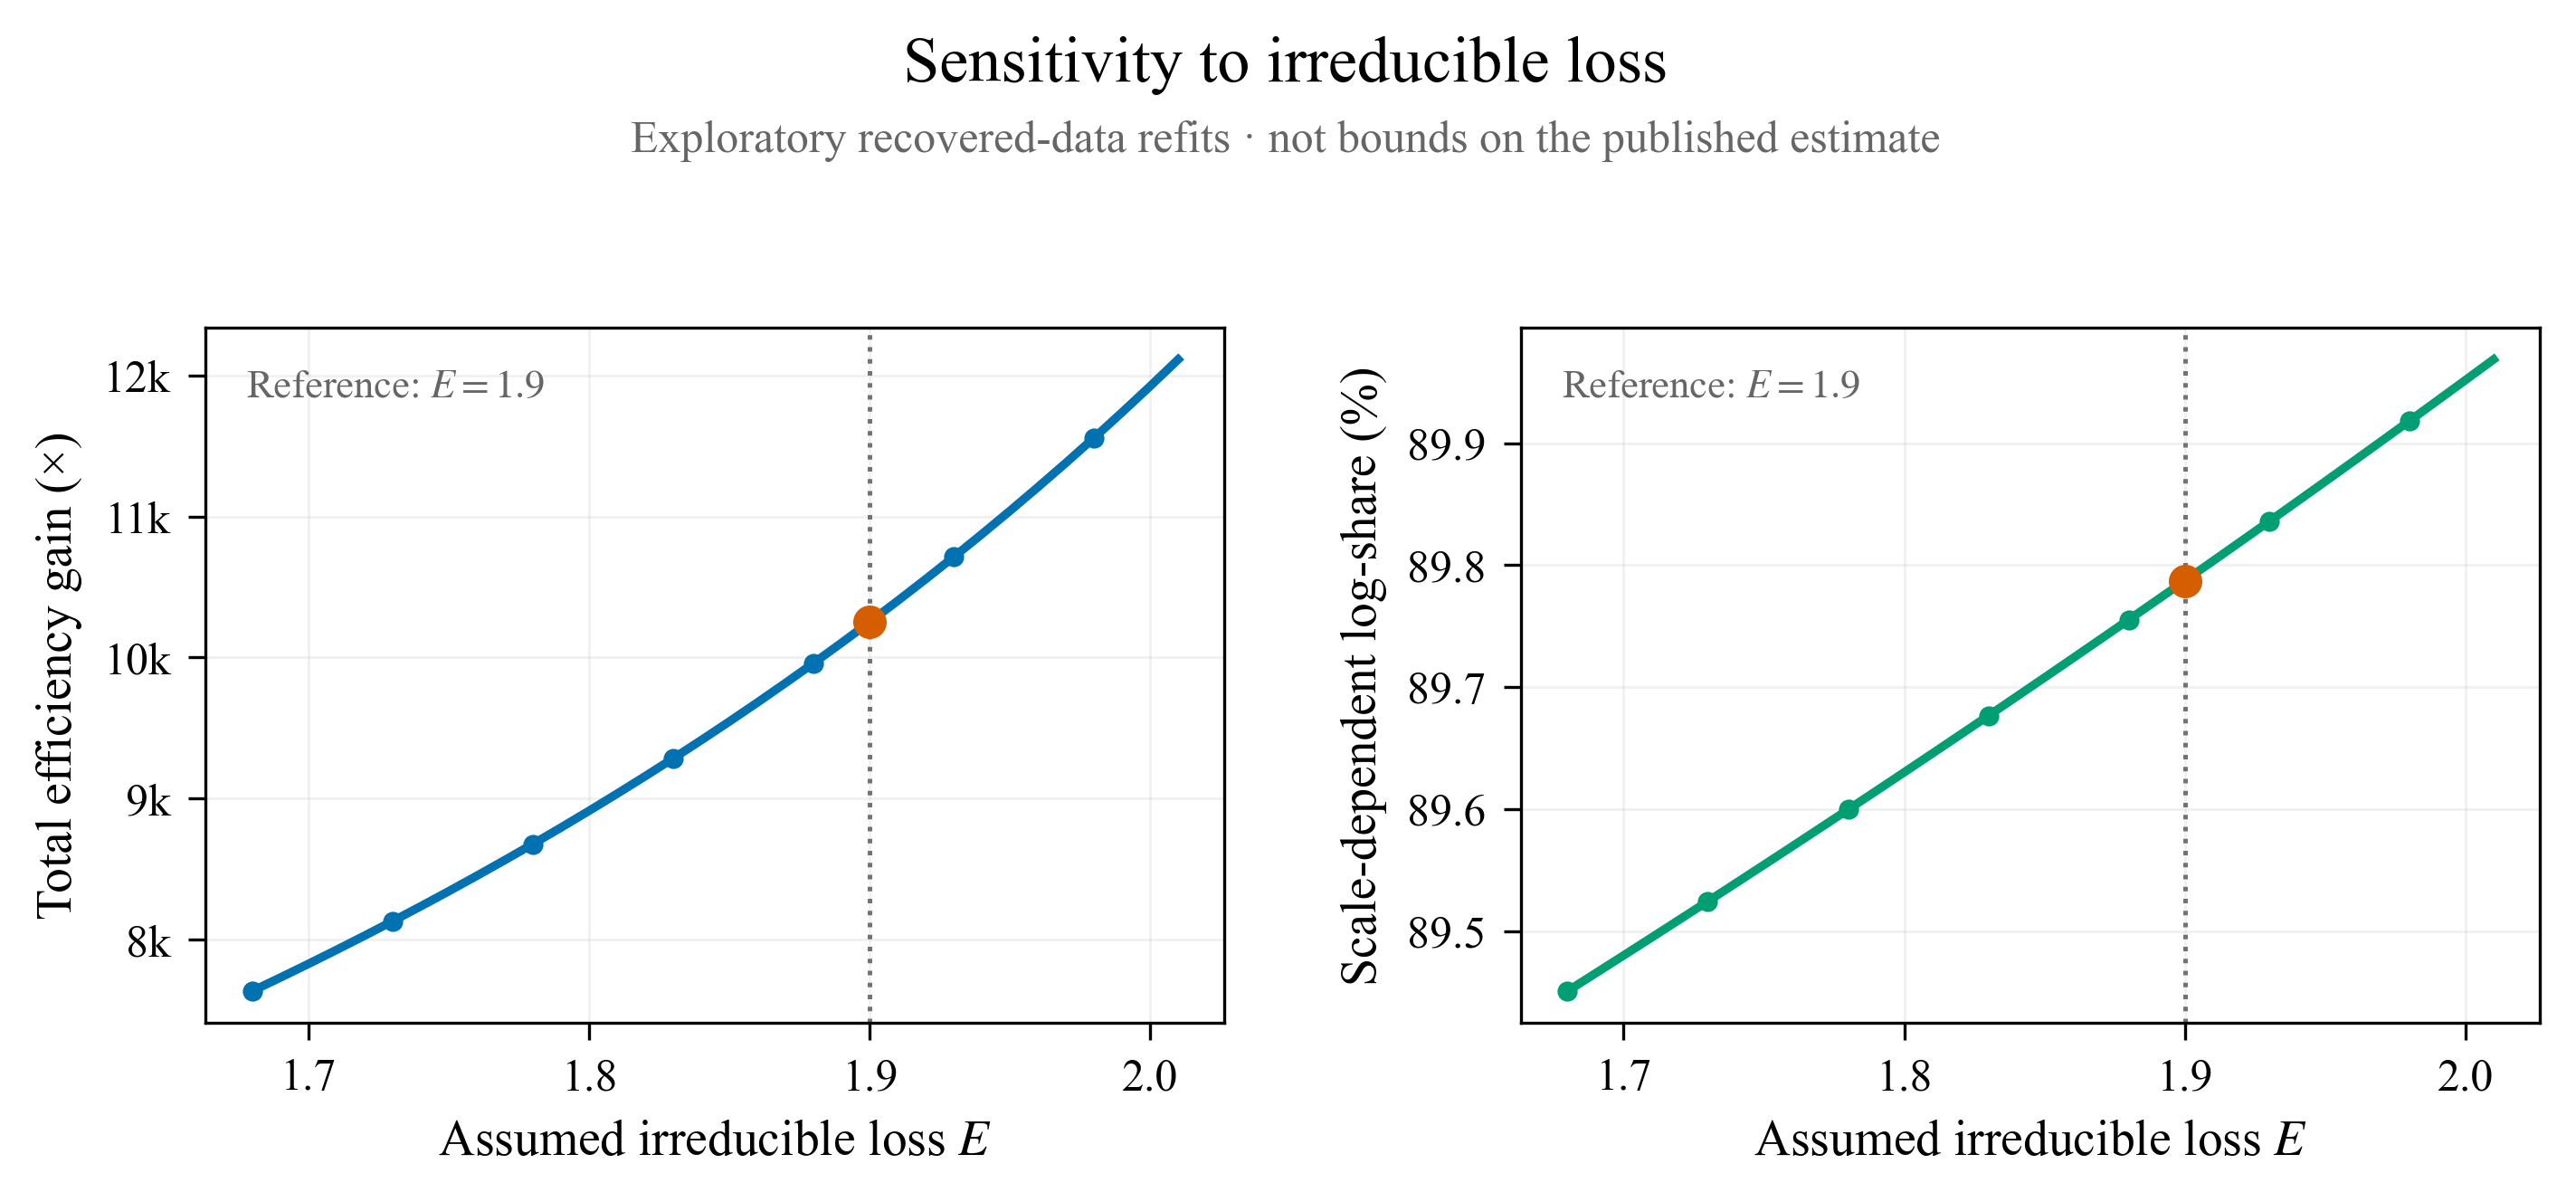

Values plotted in this chart, from the file beside it:
E, total, architecture, scale_dependent, chinchilla, share, lstm_A, lstm_alpha, transformer_A, transformer_alpha, sin transformer_A, sin transformer_alpha
1.68, 7636, 800.5, 2973, 3.714, 89.45, 33.12, -0.06087, 67.05, -0.08472, 72.52, -0.08581
1.69, 7731, 810.5, 3010, 3.714, 89.47, 33.24, -0.06105, 67.61, -0.08503, 73.12, -0.08612
1.7, 7828, 820.7, 3048, 3.714, 89.48, 33.37, -0.06124, 68.19, -0.08536, 73.72, -0.08643
1.71, 7927, 831, 3087, 3.714, 89.49, 33.5, -0.06142, 68.77, -0.08568, 74.34, -0.08675
1.72, 8028, 841.6, 3126, 3.714, 89.51, 33.64, -0.0616, 69.36, -0.08601, 74.96, -0.08706
1.73, 8131, 852.4, 3166, 3.714, 89.52, 33.77, -0.06179, 69.97, -0.08633, 75.6, -0.08738
1.74, 8236, 863.4, 3207, 3.714, 89.54, 33.91, -0.06198, 70.59, -0.08667, 76.25, -0.0877
1.75, 8343, 874.6, 3249, 3.714, 89.55, 34.04, -0.06217, 71.21, -0.087, 76.91, -0.08803
1.76, 8452, 886.1, 3291, 3.714, 89.57, 34.18, -0.06236, 71.85, -0.08734, 77.58, -0.08835
1.77, 8564, 897.8, 3335, 3.714, 89.58, 34.32, -0.06255, 72.5, -0.08767, 78.26, -0.08868
1.78, 8678, 909.7, 3379, 3.714, 89.6, 34.47, -0.06274, 73.17, -0.08802, 78.96, -0.08901
1.79, 8794, 921.9, 3424, 3.714, 89.61, 34.61, -0.06293, 73.84, -0.08836, 79.66, -0.08935
1.8, 8913, 934.4, 3471, 3.714, 89.63, 34.76, -0.06313, 74.53, -0.08871, 80.38, -0.08968
1.81, 9034, 947.1, 3518, 3.714, 89.65, 34.91, -0.06332, 75.23, -0.08906, 81.12, -0.09002
1.82, 9158, 960.1, 3566, 3.714, 89.66, 35.06, -0.06352, 75.95, -0.08941, 81.87, -0.09036
1.83, 9284, 973.3, 3615, 3.714, 89.68, 35.21, -0.06372, 76.68, -0.08977, 82.63, -0.0907
1.84, 9414, 986.9, 3666, 3.714, 89.69, 35.36, -0.06392, 77.42, -0.09012, 83.4, -0.09105
1.85, 9546, 1001, 3717, 3.714, 89.71, 35.52, -0.06412, 78.18, -0.09048, 84.19, -0.0914
1.86, 9680, 1015, 3770, 3.714, 89.72, 35.68, -0.06432, 78.95, -0.09085, 85, -0.09175
1.87, 9818, 1029, 3823, 3.714, 89.74, 35.84, -0.06452, 79.74, -0.09121, 85.82, -0.0921
1.88, 9959, 1044, 3878, 3.714, 89.76, 36, -0.06472, 80.54, -0.09158, 86.65, -0.09246
1.89, 10103, 1059, 3934, 3.714, 89.77, 36.16, -0.06493, 81.36, -0.09196, 87.5, -0.09282
1.9, 10251, 1075, 3992, 3.714, 89.79, 36.33, -0.06514, 82.2, -0.09233, 88.37, -0.09318
1.91, 10401, 1090, 4050, 3.714, 89.8, 36.5, -0.06534, 83.05, -0.09271, 89.26, -0.09355
1.92, 10555, 1107, 4110, 3.714, 89.82, 36.67, -0.06555, 83.92, -0.09309, 90.16, -0.09392
1.93, 10713, 1123, 4171, 3.714, 89.84, 36.84, -0.06576, 84.81, -0.09348, 91.08, -0.09429
1.94, 10874, 1140, 4234, 3.714, 89.85, 37.02, -0.06598, 85.71, -0.09387, 92.02, -0.09466
1.95, 11039, 1157, 4298, 3.714, 89.87, 37.19, -0.06619, 86.64, -0.09426, 92.97, -0.09504
1.96, 11207, 1175, 4364, 3.714, 89.89, 37.37, -0.06641, 87.58, -0.09465, 93.95, -0.09542
1.97, 11380, 1193, 4431, 3.714, 89.9, 37.56, -0.06662, 88.55, -0.09505, 94.94, -0.0958
1.98, 11557, 1212, 4500, 3.714, 89.92, 37.74, -0.06684, 89.53, -0.09545, 95.96, -0.09619
1.99, 11738, 1231, 4571, 3.714, 89.93, 37.93, -0.06706, 90.54, -0.09586, 97, -0.09658
2, 11923, 1250, 4643, 3.714, 89.95, 38.12, -0.06728, 91.56, -0.09627, 98.06, -0.09697
2.01, 12113, 1270, 4717, 3.714, 89.97, 38.31, -0.0675, 92.61, -0.09668, 99.14, -0.09737
